The GitHub repository Cirtoyt/rock-paper-scissors-CCN-AI contains a labelled image folder "database" with 3 categories: paper, rock, scissors. Examples follow, each with its label.

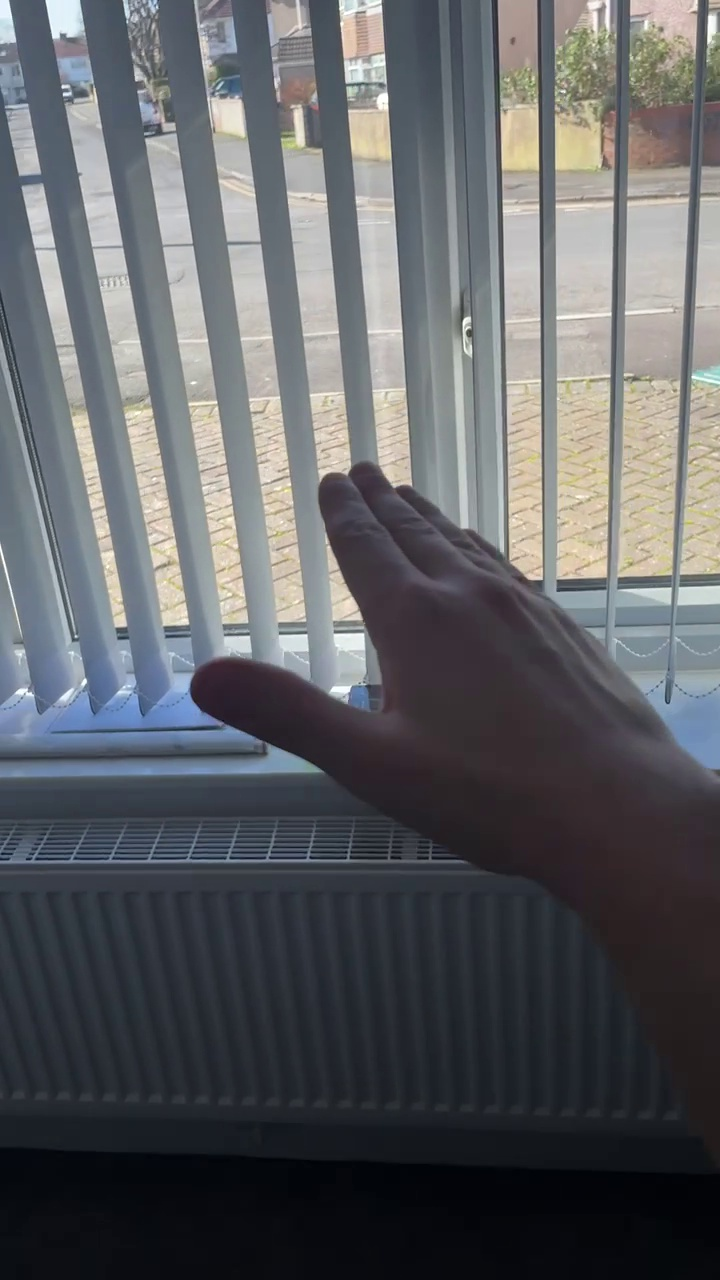
Label: paper

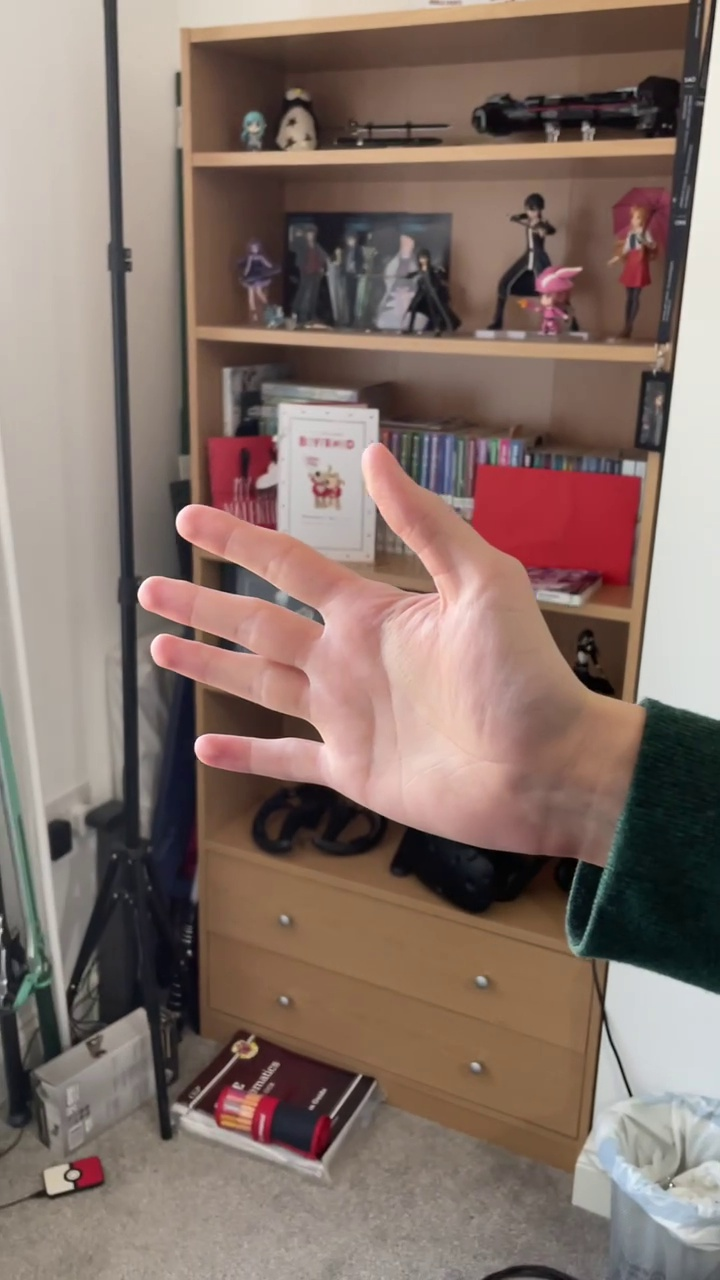
Label: paper

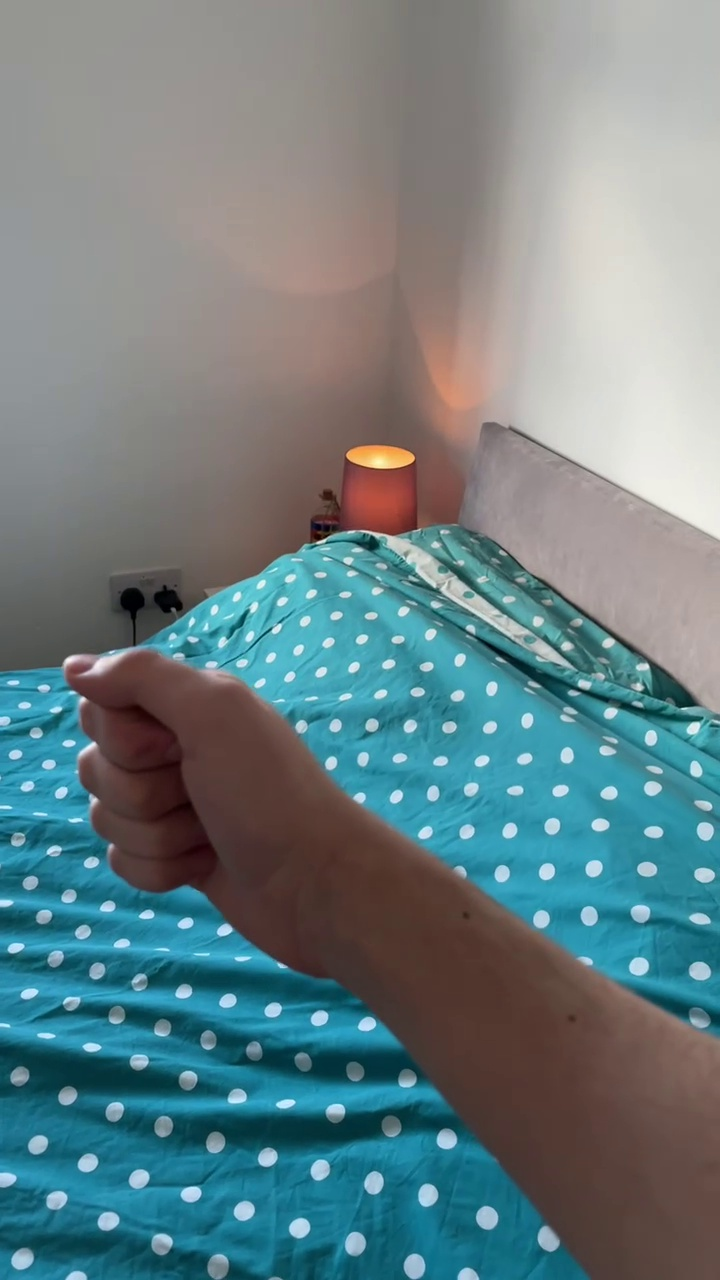
Label: rock

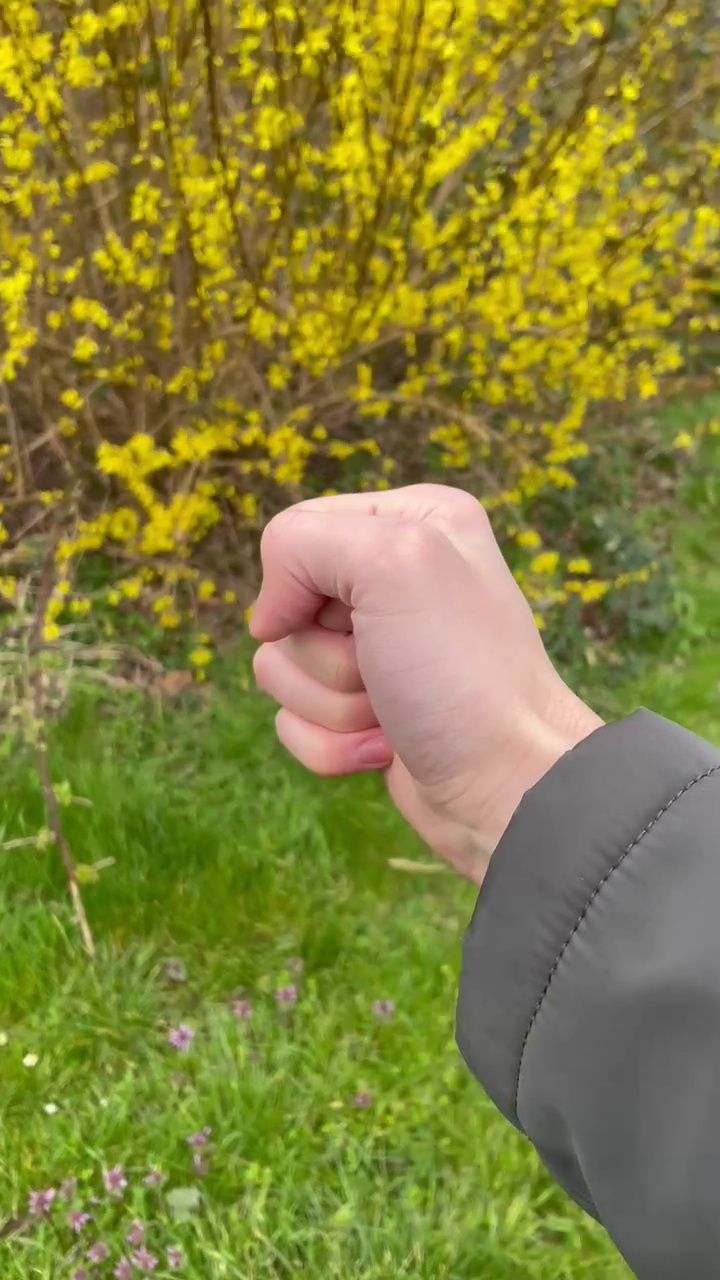
Label: rock

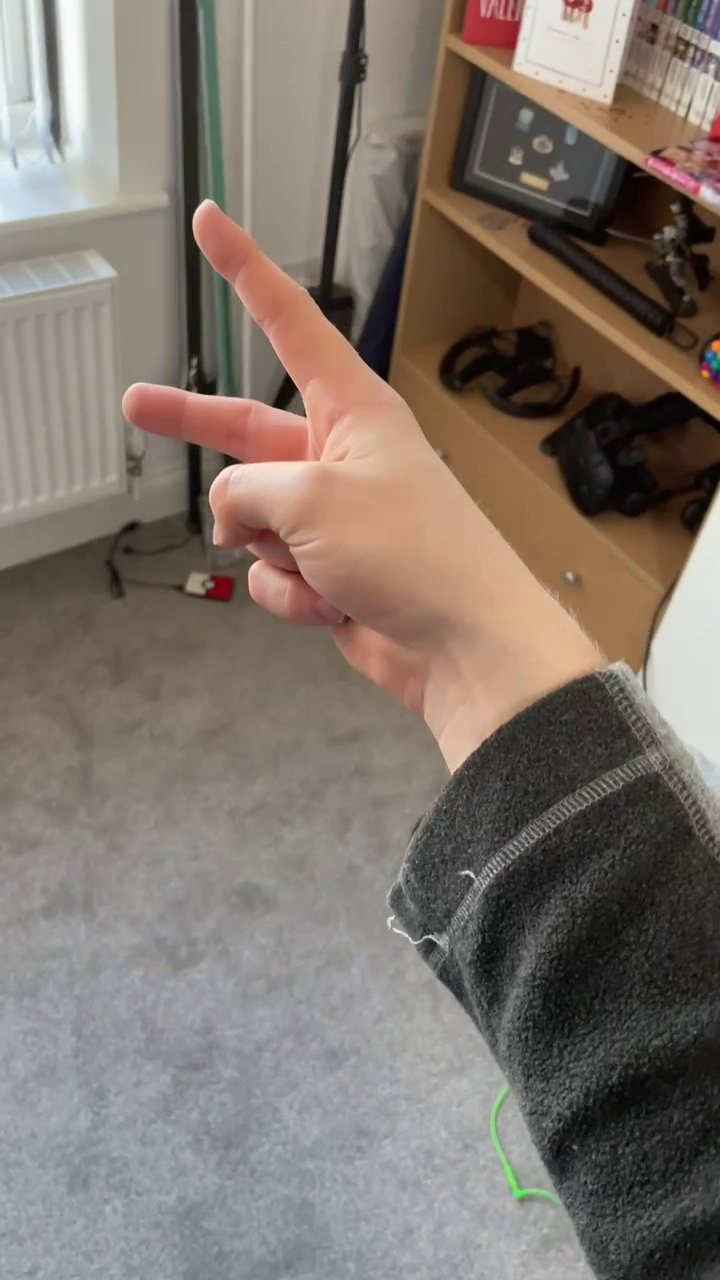
Label: scissors

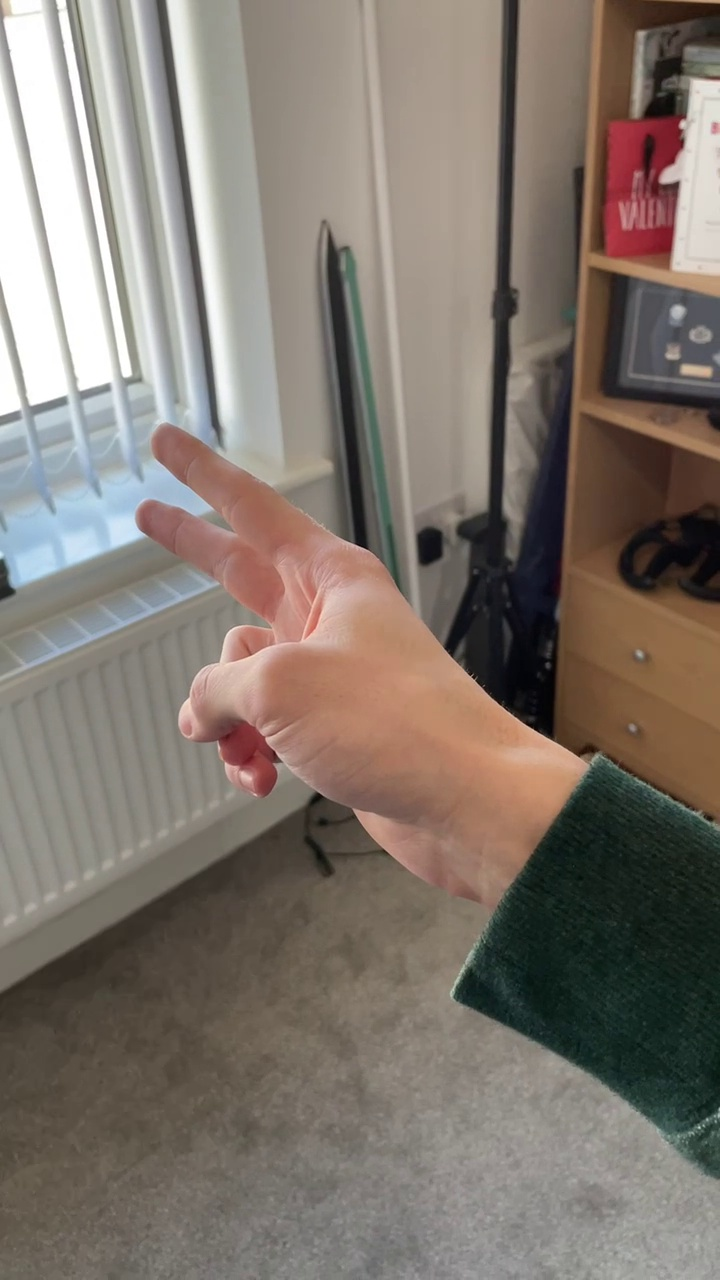
Label: scissors
